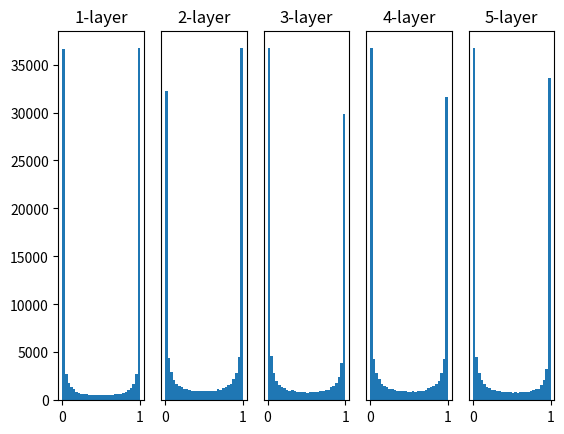

This chart was generated by the following Python code:
# coding: utf-8
import matplotlib.pyplot as plt
import numpy as np


def sigmoid(x):
    return 1 / (1 + np.exp(-x))


def ReLU(x):
    return np.maximum(0, x)


def tanh(x):
    return np.tanh(x)
    
input_data = np.random.randn(1000, 100)  # 1000개의 데이터
node_num = 100  # 각 은닉층의 노드(뉴런) 수
hidden_layer_size = 5  # 은닉층이 5개
activations = {}  # 이곳에 활성화 결과를 저장

x = input_data

for i in range(hidden_layer_size):
    if i != 0:
        x = activations[i-1]

    # 초깃값을 다양하게 바꿔가며 실험해보자！
    w = np.random.randn(node_num, node_num) * 1
    # w = np.random.randn(node_num, node_num) * 0.01
    # w = np.random.randn(node_num, node_num) * np.sqrt(1.0 / node_num): Xavier 초기값
    # w = np.random.randn(node_num, node_num) * np.sqrt(2.0 / node_num): He 초기값


    a = np.dot(x, w)


    # 활성화 함수도 바꿔가며 실험해보자！
    z = sigmoid(a)
    # z = ReLU(a)
    # z = tanh(a)

    activations[i] = z

# 히스토그램 그리기
for i, a in activations.items():
    plt.subplot(1, len(activations), i+1)
    plt.title(str(i+1) + "-layer")
    if i != 0: plt.yticks([], [])
    # plt.xlim(0.1, 1)
    # plt.ylim(0, 7000)
    plt.hist(a.flatten(), 30, range=(0,1))
plt.show()
